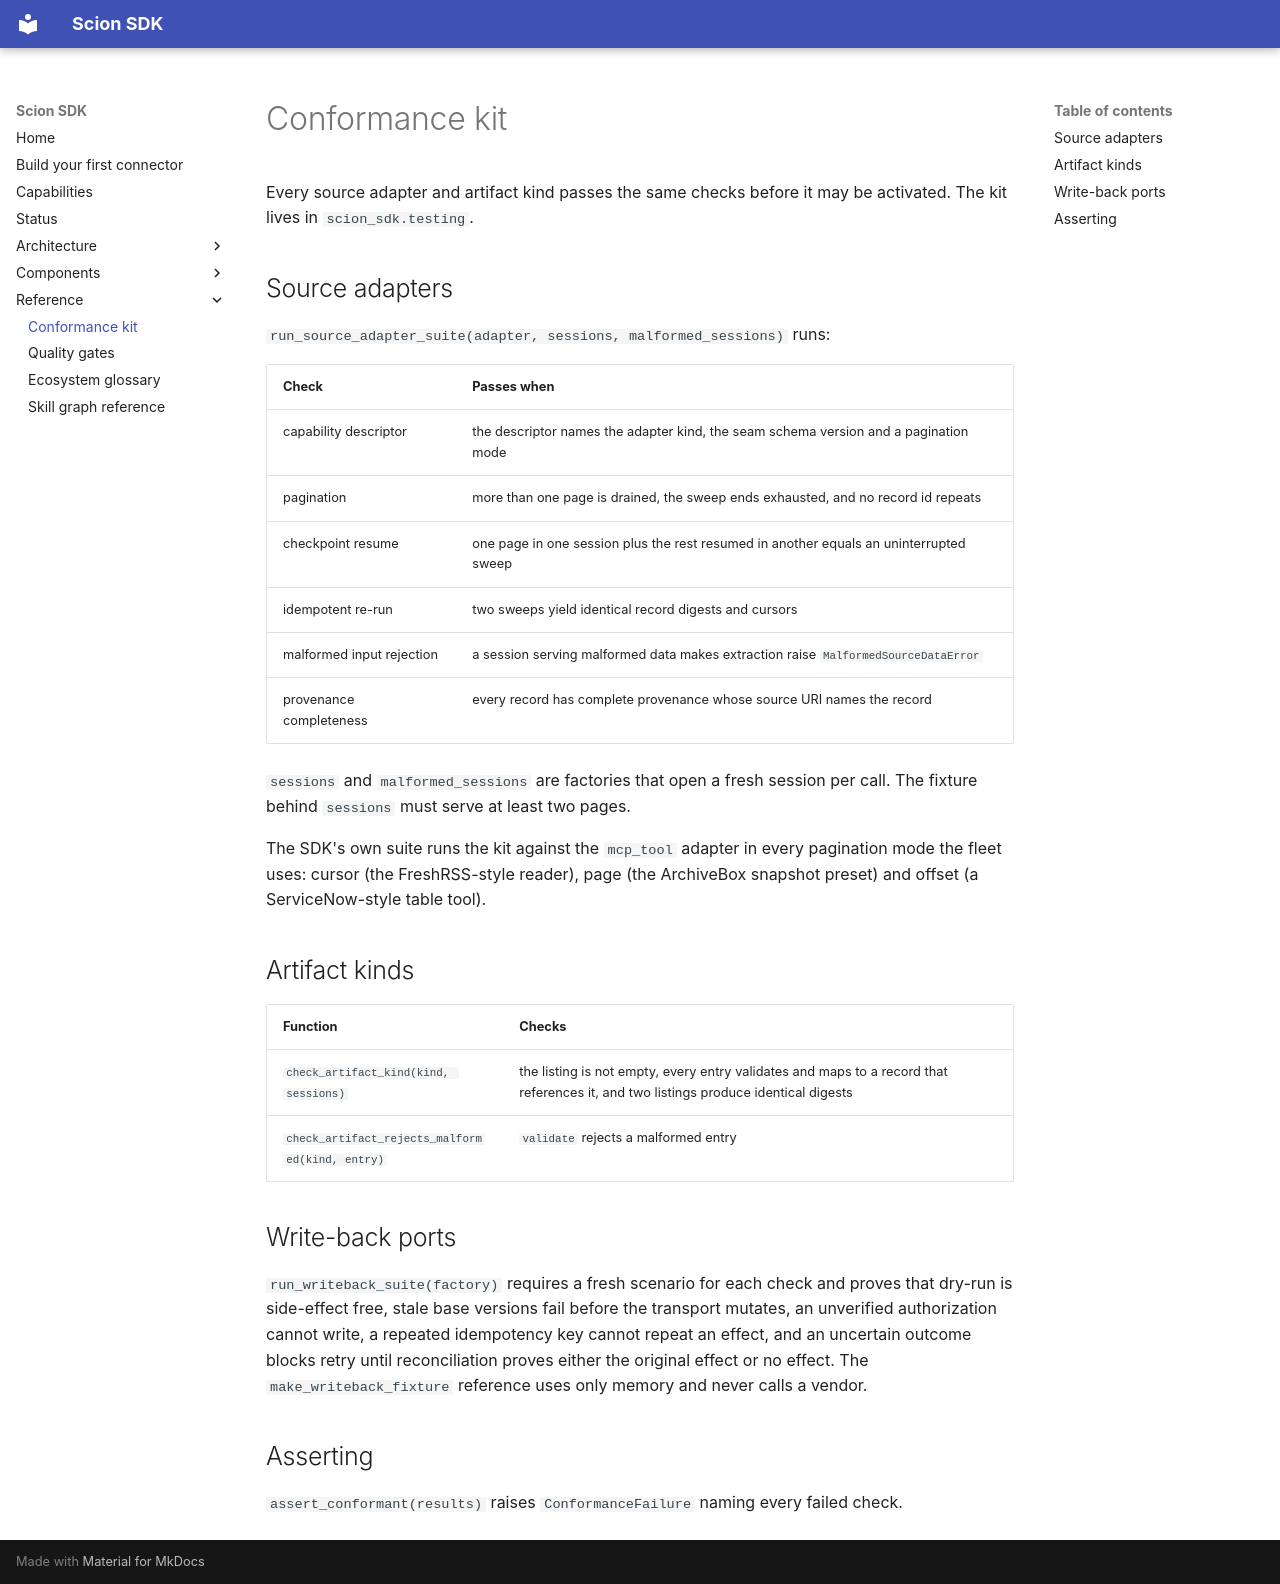

repository: Knuckles-Team/agent-connector-sdk · page: conformance-kit/index.html · generator: mkdocs

# Conformance kit

Every source adapter and artifact kind passes the same checks before it may be
activated. The kit lives in `scion_sdk.testing`.

## Source adapters

`run_source_adapter_suite(adapter, sessions, malformed_sessions)` runs:

| Check | Passes when |
|---|---|
| capability descriptor | the descriptor names the adapter kind, the seam schema version and a pagination mode |
| pagination | more than one page is drained, the sweep ends exhausted, and no record id repeats |
| checkpoint resume | one page in one session plus the rest resumed in another equals an uninterrupted sweep |
| idempotent re-run | two sweeps yield identical record digests and cursors |
| malformed input rejection | a session serving malformed data makes extraction raise `MalformedSourceDataError` |
| provenance completeness | every record has complete provenance whose source URI names the record |

`sessions` and `malformed_sessions` are factories that open a fresh session per
call. The fixture behind `sessions` must serve at least two pages.

The SDK's own suite runs the kit against the `mcp_tool` adapter in every
pagination mode the fleet uses: cursor (the FreshRSS-style reader), page (the
ArchiveBox snapshot preset) and offset (a ServiceNow-style table tool).

## Artifact kinds

| Function | Checks |
|---|---|
| `check_artifact_kind(kind, sessions)` | the listing is not empty, every entry validates and maps to a record that references it, and two listings produce identical digests |
| `check_artifact_rejects_malformed(kind, entry)` | `validate` rejects a malformed entry |

## Write-back ports

`run_writeback_suite(factory)` requires a fresh scenario for each check and
proves that dry-run is side-effect free, stale base versions fail before the
transport mutates, an unverified authorization cannot write, a repeated
idempotency key cannot repeat an effect, and an uncertain outcome blocks retry
until reconciliation proves either the original effect or no effect. The
`make_writeback_fixture` reference uses only memory and never calls a vendor.

## Asserting

`assert_conformant(results)` raises `ConformanceFailure` naming every failed
check.
